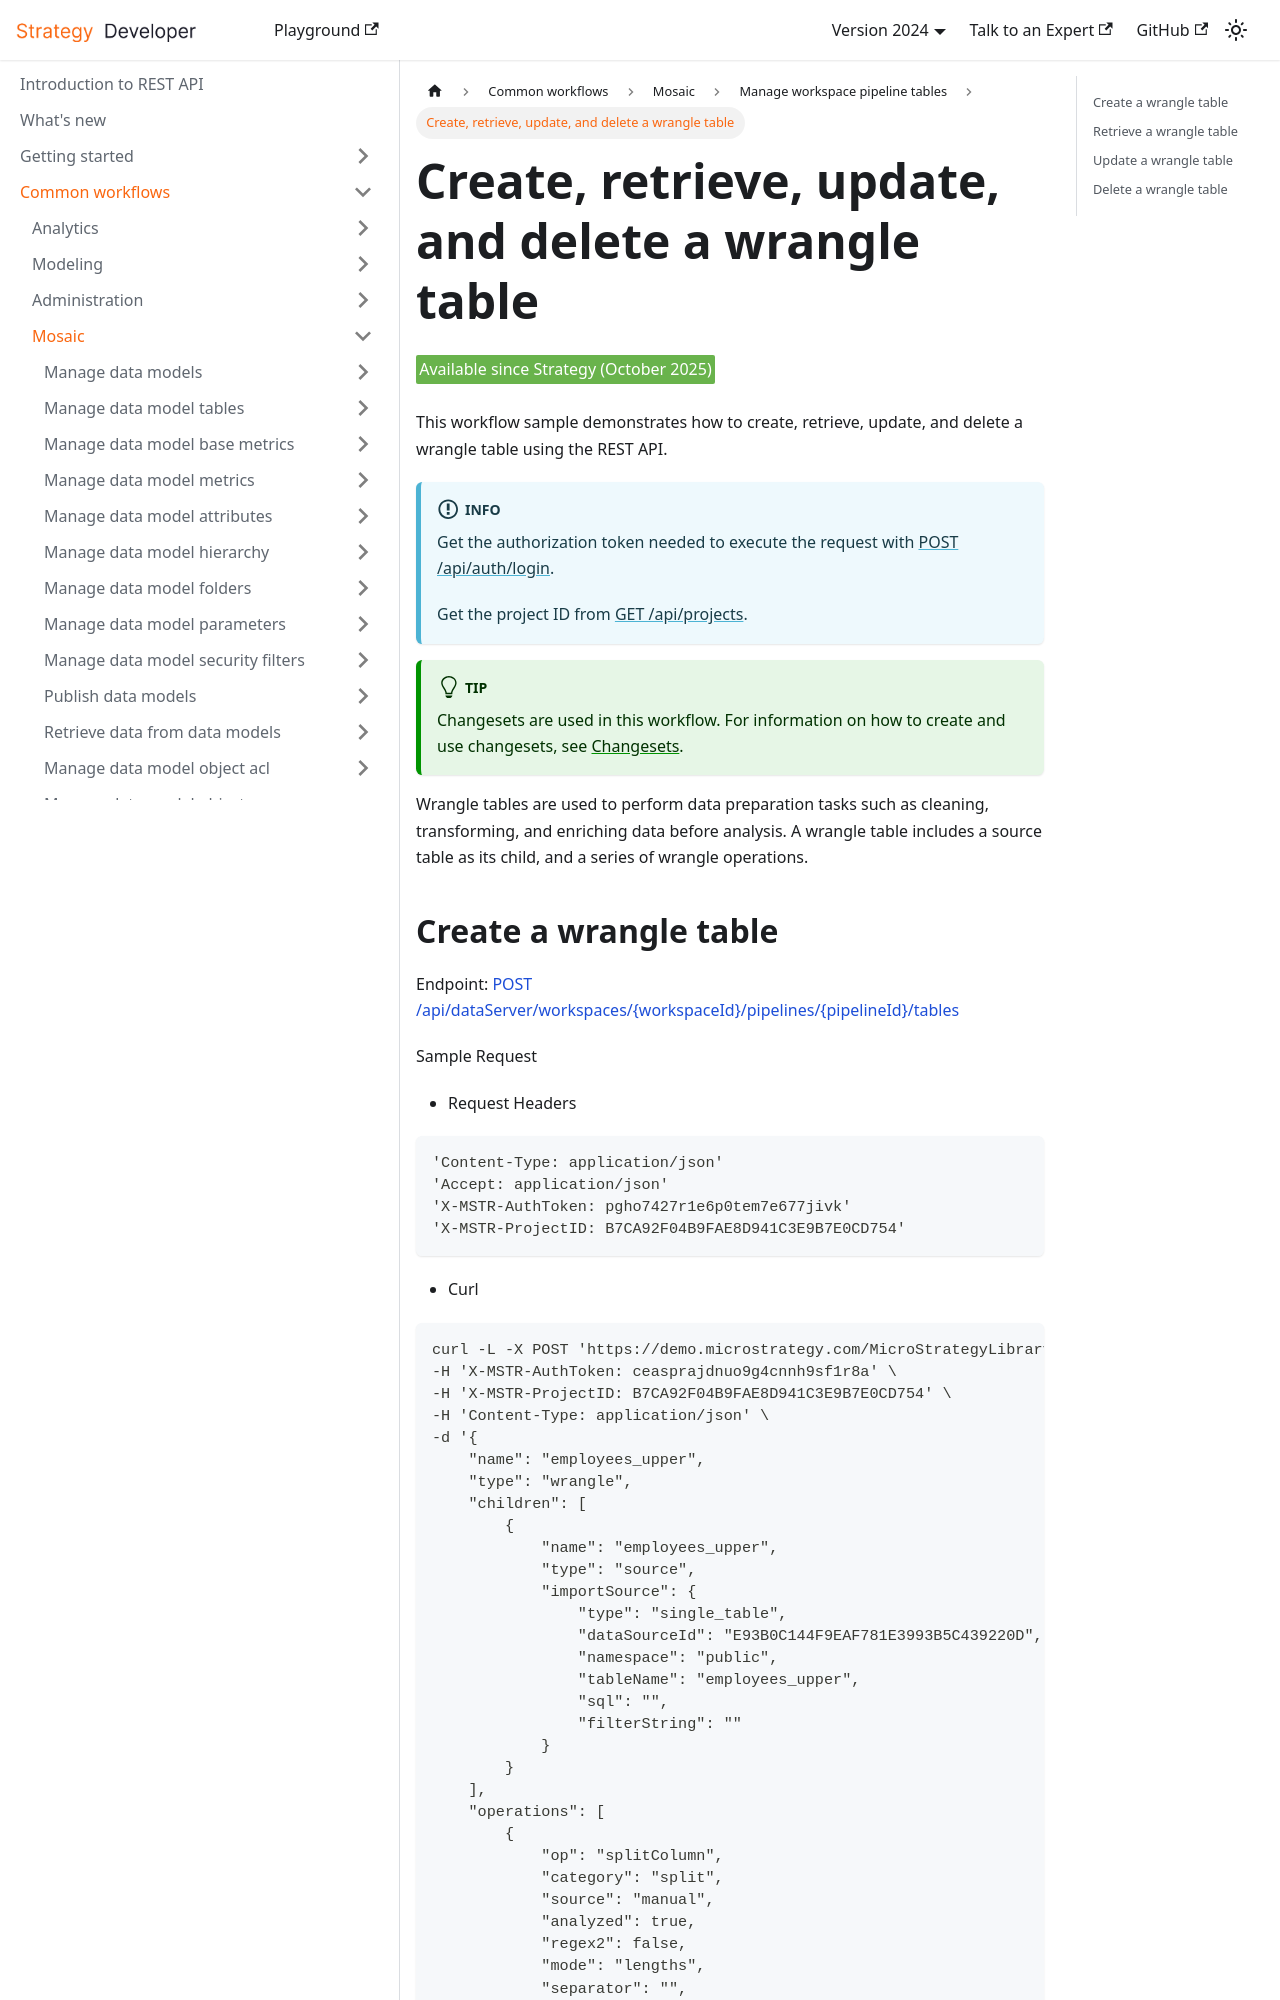

repository: MicroStrategy/rest-api-docs · page: common-workflows/mosaic/manage-workspace-pipeline-tables/create-retrieve-update-and-delete-a-wrangle-table/index.html · generator: docusaurus

---
title: Create, retrieve, update, and delete a wrangle table
description: This workflow demonstrates how to create, retrieve, update, and delete a wrangle table using REST API.
---

<Available since="Strategy (October 2025)" />

This workflow sample demonstrates how to create, retrieve, update, and delete a wrangle table using the REST API.

:::info

Get the authorization token needed to execute the request with [POST /api/auth/login](https://demo.microstrategy.com/MicroStrategyLibrary/api-docs/index.html#/Authentication/postLogin).

Get the project ID from [GET /api/projects](https://demo.microstrategy.com/MicroStrategyLibrary/api-docs/index.html#/Projects/getProjects_1).

:::

:::tip

Changesets are used in this workflow. For information on how to create and use changesets, see [Changesets](/docs/common-workflows/modeling/changesets.md).

:::

Wrangle tables are used to perform data preparation tasks such as cleaning, transforming, and enriching data before analysis. A wrangle table includes a source table as its child, and a series of wrangle operations.
